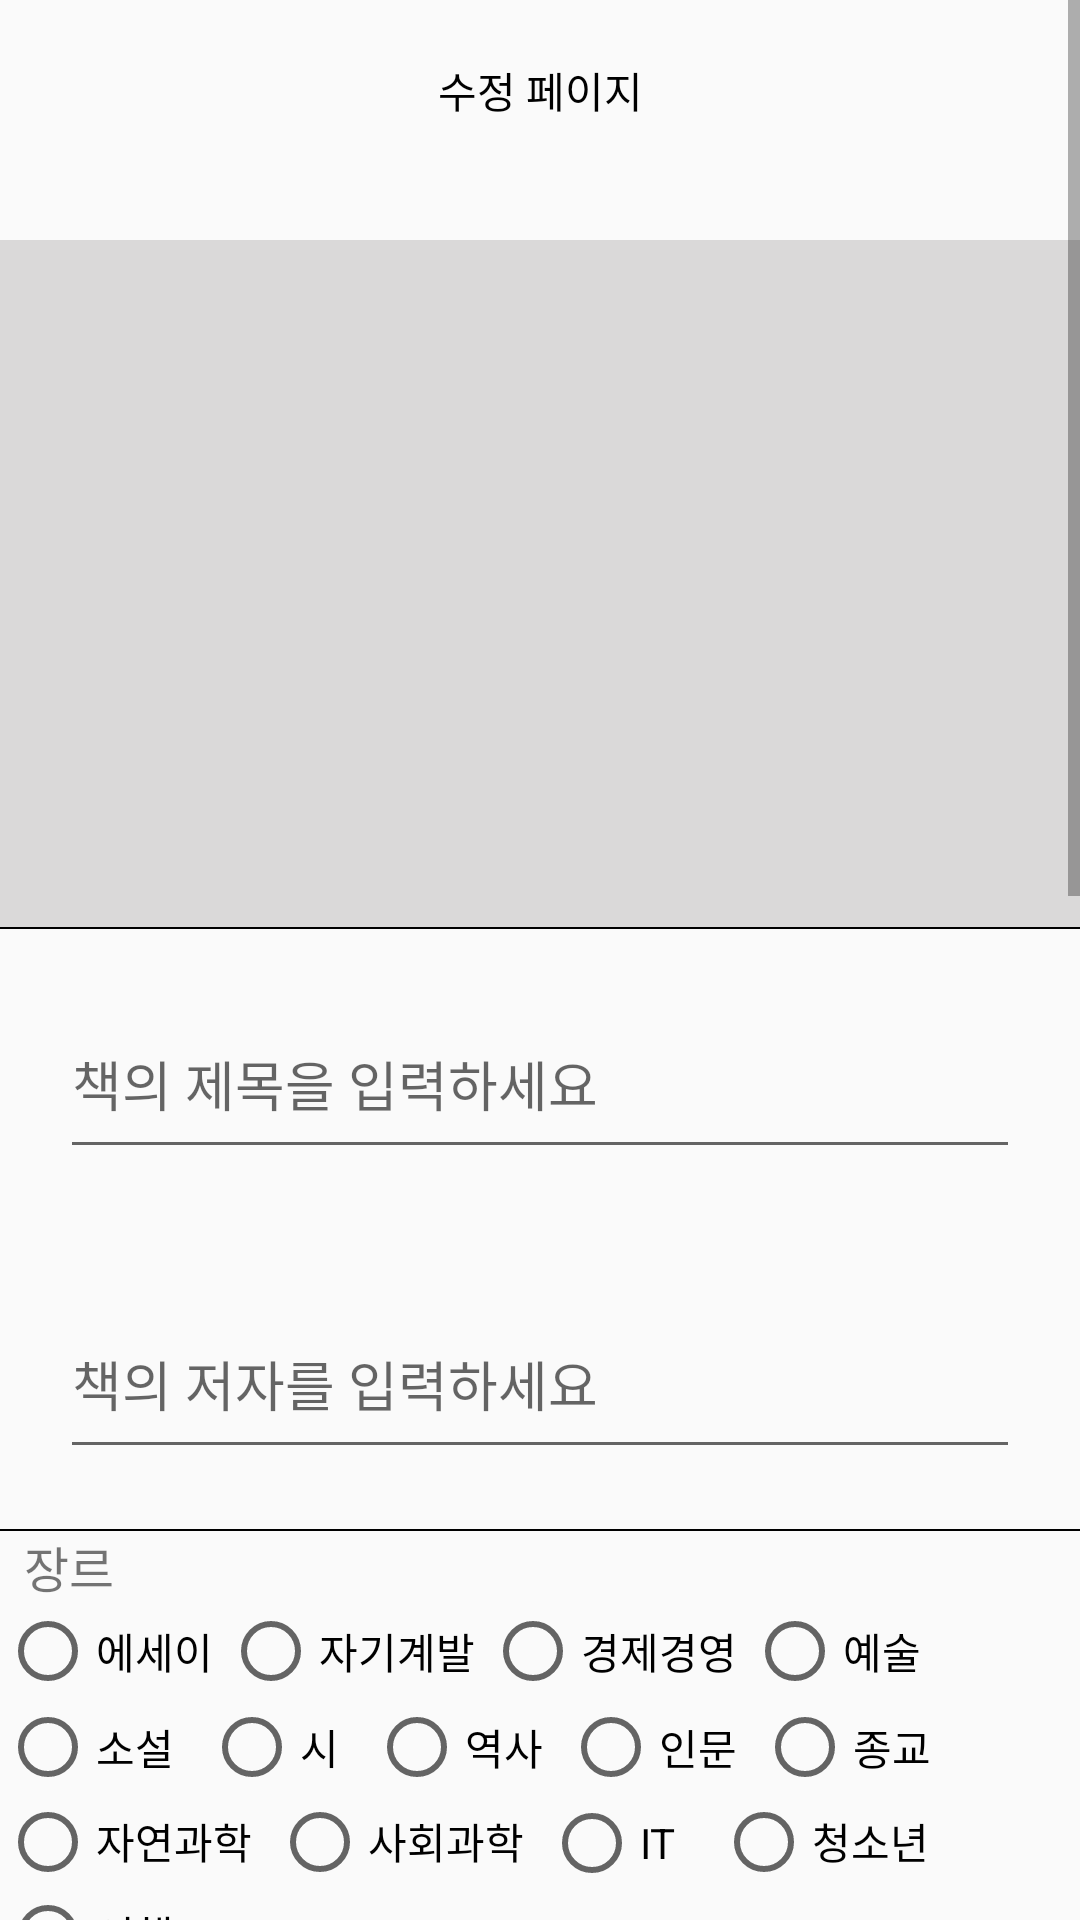

Android layout source for this screen:
<!-- AndroidManifest.xml: application theme Theme.MySoleLife -->
<!-- res/layout/activity_board_edit.xml -->
<?xml version="1.0" encoding="utf-8"?>
<layout xmlns:tools="http://schemas.android.com/tools"
    xmlns:android="http://schemas.android.com/apk/res/android"
    xmlns:app="http://schemas.android.com/apk/res-auto">

    <LinearLayout
        android:layout_width="match_parent"
        android:layout_height="match_parent"
        tools:context=".board.BoardEditActivity">

        <ScrollView
            android:layout_width="match_parent"
            android:layout_height="match_parent">

            <LinearLayout
                android:layout_width="match_parent"
                android:layout_height="match_parent"
                android:orientation="vertical">

                <LinearLayout
                    android:layout_width="match_parent"
                    android:layout_height="60dp">

                    <TextView
                        android:text="수정 페이지"
                        android:layout_width="match_parent"
                        android:layout_height="match_parent"
                        android:textColor="@color/black"
                        android:gravity="center"/>

                </LinearLayout>

                <ImageView
                    android:id="@+id/imageArea"
                    android:layout_width="match_parent"
                    android:layout_height="229dp"
                    android:layout_marginTop="20dp"
                    android:background="#DAD9D9"
                    android:src="@drawable/iconscamera" />

                <LinearLayout
                    android:layout_width="match_parent"
                    android:layout_height="0.5dp"
                    android:background="#000000"/>

                <EditText
                    android:id="@+id/titleArea"
                    android:layout_width="match_parent"
                    android:layout_height="60dp"
                    android:layout_margin="20dp"
                    android:hint="책의 제목을 입력하세요" />

                <EditText
                    android:id="@+id/authorArea"
                    android:layout_width="match_parent"
                    android:layout_height="60dp"
                    android:layout_margin="20dp"
                    android:hint="책의 저자를 입력하세요" />


                <LinearLayout
                    android:layout_width="match_parent"
                    android:layout_height="0.5dp"
                    android:background="#000000"/>

                <TextView
                    android:layout_width="match_parent"
                    android:layout_height="wrap_content"
                    android:text="  장르"
                    android:textSize="8pt" />

                //장르 라디오버튼
                /*LinearLayout
                android:layout_width="match_parent"
                android:layout_height="0.5dp"
                android:background="#000000"/>*/

                <LinearLayout
                    android:id="@+id/genreGroup1"
                    android:layout_width="match_parent"
                    android:layout_height="wrap_content"
                    android:orientation="horizontal"
                    app:layout_constraintEnd_toEndOf="parent"
                    app:layout_constraintStart_toStartOf="@+id/genre"
                    app:layout_constraintTop_toBottomOf="@+id/genre">

                    <RadioButton
                        android:id="@+id/genre1"
                        android:layout_width="wrap_content"
                        android:layout_height="wrap_content"
                        android:text="에세이 " />

                    <RadioButton
                        android:id="@+id/genre2"
                        android:layout_width="wrap_content"
                        android:layout_height="wrap_content"
                        android:text="자기계발 " />

                    <RadioButton
                        android:id="@+id/genre3"
                        android:layout_width="wrap_content"
                        android:layout_height="wrap_content"
                        android:text="경제경영 " />

                    <RadioButton
                        android:id="@+id/genre4"
                        android:layout_width="wrap_content"
                        android:layout_height="wrap_content"
                        android:text="예술    " />

                </LinearLayout>

                <LinearLayout
                    android:id="@+id/genreGroup2"
                    android:layout_width="match_parent"
                    android:layout_height="wrap_content"
                    android:orientation="horizontal"
                    app:layout_constraintEnd_toEndOf="parent"
                    app:layout_constraintHorizontal_bias="0.0"
                    app:layout_constraintStart_toStartOf="@+id/genre"
                    app:layout_constraintTop_toBottomOf="@+id/genreGroup1">

                    <RadioButton
                        android:id="@+id/genre5"
                        android:layout_width="wrap_content"
                        android:layout_height="wrap_content"
                        android:text="소설   " />

                    <RadioButton
                        android:id="@+id/genre6"
                        android:layout_width="wrap_content"
                        android:layout_height="wrap_content"
                        android:text="시   " />

                    <RadioButton
                        android:id="@+id/genre7"
                        android:layout_width="wrap_content"
                        android:layout_height="wrap_content"
                        android:text="역사  " />

                    <RadioButton
                        android:id="@+id/genre8"
                        android:layout_width="wrap_content"
                        android:layout_height="wrap_content"
                        android:text="인문  " />

                    <RadioButton
                        android:id="@+id/genre9"
                        android:layout_width="wrap_content"
                        android:layout_height="wrap_content"
                        android:text="종교" />
                </LinearLayout>

                <LinearLayout
                    android:id="@+id/genreGroup3"
                    android:layout_width="464dp"
                    android:layout_height="31dp"
                    android:orientation="horizontal"
                    app:layout_constraintStart_toStartOf="@+id/genre"
                    app:layout_constraintTop_toBottomOf="@+id/genreGroup2">

                    <RadioButton
                        android:id="@+id/genre10"
                        android:layout_width="wrap_content"
                        android:layout_height="wrap_content"
                        android:text="자연과학  " />

                    <RadioButton
                        android:id="@+id/genre11"
                        android:layout_width="wrap_content"
                        android:layout_height="wrap_content"
                        android:text="사회과학  " />

                    <RadioButton
                        android:id="@+id/genre12"
                        android:layout_width="wrap_content"
                        android:layout_height="wrap_content"
                        android:text="IT    " />

                    <RadioButton
                        android:id="@+id/genre13"
                        android:layout_width="wrap_content"
                        android:layout_height="wrap_content"
                        android:text="청소년  " />

                </LinearLayout>
                <LinearLayout
                    android:id="@+id/genreGroup4"
                    android:layout_width="464dp"
                    android:layout_height="31dp"
                    android:orientation="horizontal"
                    app:layout_constraintStart_toStartOf="@+id/genre"
                    app:layout_constraintTop_toBottomOf="@+id/genreGroup3">

                    <RadioButton
                        android:id="@+id/genre14"
                        android:layout_width="match_parent"
                        android:layout_height="wrap_content"
                        android:text="여행" />
                </LinearLayout>

                <TextView
                    android:layout_width="match_parent"
                    android:layout_height="wrap_content"
                    android:text="  별점"
                    android:textSize="8pt" />


                <RatingBar
                    android:id="@+id/ratingBar"
                    android:layout_width="242dp"
                    android:layout_height="50dp"
                    app:layout_constraintStart_toEndOf="@+id/ratingstar"
                    app:layout_constraintTop_toBottomOf="@+id/writeAuhor" />

                <EditText
                    android:id="@+id/reviewtitleArea"
                    android:layout_width="match_parent"
                    android:layout_height="60dp"
                    android:layout_margin="20dp"
                    android:hint="리뷰의 제목을 입력하세요" />

                <EditText
                    android:id="@+id/contentArea"
                    android:layout_width="match_parent"
                    android:layout_height="300dp"
                    android:layout_margin="20dp"
                    android:background="@android:color/transparent"
                    android:hint="본문을 입력하세요" />

                <LinearLayout
                    android:layout_width="match_parent"
                    android:layout_height="0.5dp"
                    android:layout_marginLeft="20dp"
                    android:layout_marginRight="20dp"
                    android:background="#000000"/>

                <Button
                    android:id="@+id/writeBtn"
                    android:text="입력"
                    android:layout_width="match_parent"
                    android:background="@drawable/background_radius_green"
                    android:layout_marginTop="50dp"
                    android:layout_marginLeft="20dp"
                    android:layout_marginRight="20dp"
                    android:layout_height="wrap_content"/>

                <LinearLayout
                    android:layout_width="match_parent"
                    android:layout_height="0.5dp"
                    android:layout_marginLeft="20dp"
                    android:layout_marginRight="20dp"
                    android:background="#000000"/>

                <Button
                    android:id="@+id/editBtn"
                    android:text="수정"
                    android:layout_width="match_parent"
                    android:background="@drawable/background_radius_green"
                    android:layout_marginTop="50dp"
                    android:layout_marginLeft="20dp"
                    android:layout_marginRight="20dp"
                    android:layout_height="wrap_content"/>

            </LinearLayout>

        </ScrollView>

    </LinearLayout>

</layout>
<!-- resources referenced by this layout -->
<resources>
  <color name="black">#FF000000</color>
  <!-- drawable background_radius_green (drawable) -->
  <?xml version="1.0" encoding="utf-8"?>
  <shape xmlns:android="http://schemas.android.com/apk/res/android"
      android:shape="rectangle" android:padding = "10dp">
      <solid android:color="@color/primary"></solid>
      <corners
          android:bottomLeftRadius="30dp"
          android:bottomRightRadius="30dp"
          android:topLeftRadius="30dp"
          android:topRightRadius="30dp"></corners>
  
  </shape>
  <style name="Theme.MySoleLife" parent="Theme.AppCompat.Light">
          
          <item name="windowNoTitle">true</item>
          <item name="colorPrimary">@color/purple_500</item>
          <item name="colorPrimaryVariant">@color/primary</item>
          <item name="colorOnPrimary">@color/white</item>
          
          <item name="colorSecondary">@color/teal_200</item>
          <item name="colorSecondaryVariant">@color/teal_700</item>
          <item name="colorOnSecondary">@color/black</item>
          
          <item name="android:windowFullscreen">true</item>
          
      </style>
  <color name="primary">#2ECC71</color>
  <color name="purple_500">#FF6200EE</color>
  <color name="white">#FFFFFFFF</color>
  <color name="teal_200">#FF03DAC5</color>
  <color name="teal_700">#FF018786</color>
</resources>
